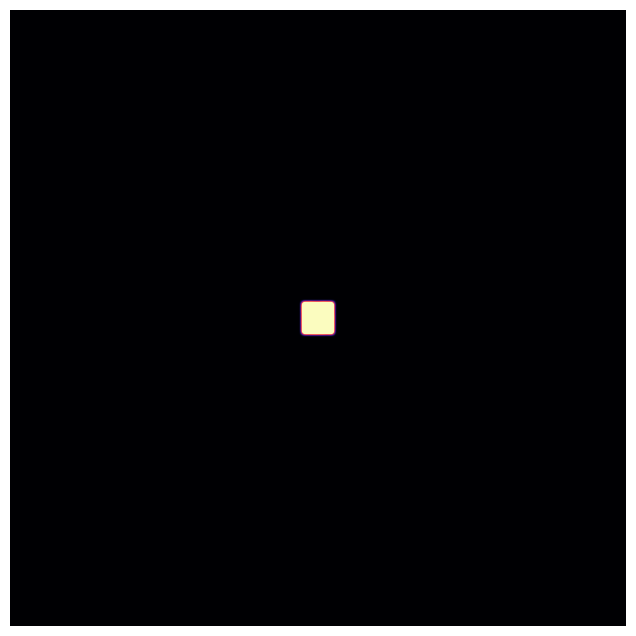

Here is the Python script that generated this plot:
#!/usr/bin/env python3
# AOTI LEVEL 31: THE CORAL REEF (STABILIZED)
# Parameters tuned for slow, branching growth (Brain Coral).
# Includes Play/Pause controls to watch the genesis.

import numpy as np
import matplotlib.pyplot as plt
import matplotlib.animation as animation

# --- CONFIGURATION ---
GRID_SIZE = 200
DT = 1.0

# "CORAL" PARAMETERS
# These are famous values for creating "Brain Coral" structures.
FEED_RATE = 0.0545
KILL_RATE = 0.0620

DIFFUSION_U = 1.0
DIFFUSION_V = 0.5

class GenesisManifold:
    def __init__(self):
        # U = Food (1.0), V = Life (0.0)
        self.U = np.ones((GRID_SIZE, GRID_SIZE))
        self.V = np.zeros((GRID_SIZE, GRID_SIZE))
        
        # Plant the seed in the center
        r = 5 # Smaller seed
        cx, cy = GRID_SIZE//2, GRID_SIZE//2
        self.V[cx-r:cx+r, cy-r:cy+r] = 1.0
        
        # Add noise to the seed to encourage branching
        self.V[cx-r:cx+r, cy-r:cy+r] += np.random.rand(2*r, 2*r) * 0.1

    def step(self):
        # 5-point Laplacian Stencil
        # (Faster calculation)
        top = np.roll(self.U, 1, axis=0)
        bottom = np.roll(self.U, -1, axis=0)
        left = np.roll(self.U, 1, axis=1)
        right = np.roll(self.U, -1, axis=1)
        Lu = top + bottom + left + right - 4*self.U
        
        top = np.roll(self.V, 1, axis=0)
        bottom = np.roll(self.V, -1, axis=0)
        left = np.roll(self.V, 1, axis=1)
        right = np.roll(self.V, -1, axis=1)
        Lv = top + bottom + left + right - 4*self.V
        
        # Reaction: 2V + U -> 3V
        uvv = self.U * (self.V ** 2)
        
        du = (DIFFUSION_U * Lu) - uvv + (FEED_RATE * (1 - self.U))
        dv = (DIFFUSION_V * Lv) + uvv - ((FEED_RATE + KILL_RATE) * self.V)
        
        self.U += du * DT
        self.V += dv * DT
        
        self.U = np.clip(self.U, 0, 1)
        self.V = np.clip(self.V, 0, 1)

def run_genesis():
    sim = GenesisManifold()
    
    fig, ax = plt.subplots(figsize=(8, 8))
    
    print("--- GENESIS: CORAL REEF ---")
    print("Yellow = Living Coral")
    print("Purple = Empty Ocean")
    print("The seed will grow slowly. Give it 30 seconds.")
    
    # Visualization: V usually stays around 0.2 - 0.4 in this mode
    img = ax.imshow(sim.V, cmap='magma', vmin=0, vmax=0.4, interpolation='bicubic')
    ax.axis('off')
    
    # State for Play/Pause
    is_paused = [False]

    def on_key(event):
        if event.key == ' ':
            is_paused[0] = not is_paused[0]

    fig.canvas.mpl_connect('key_press_event', on_key)
    
    def update(frame):
        if is_paused[0]:
            return img,
            
        # Run 8 steps per frame (Fast enough to see growth, slow enough to watch)
        for _ in range(8):
            sim.step()
        
        img.set_array(sim.V)
        ax.set_title(f"Growth Cycle {frame*8} (Space to Pause)")
        return img,

    ani = animation.FuncAnimation(fig, update, frames=5000, interval=1, blit=False)
    plt.show()

if __name__ == "__main__":
    run_genesis()
